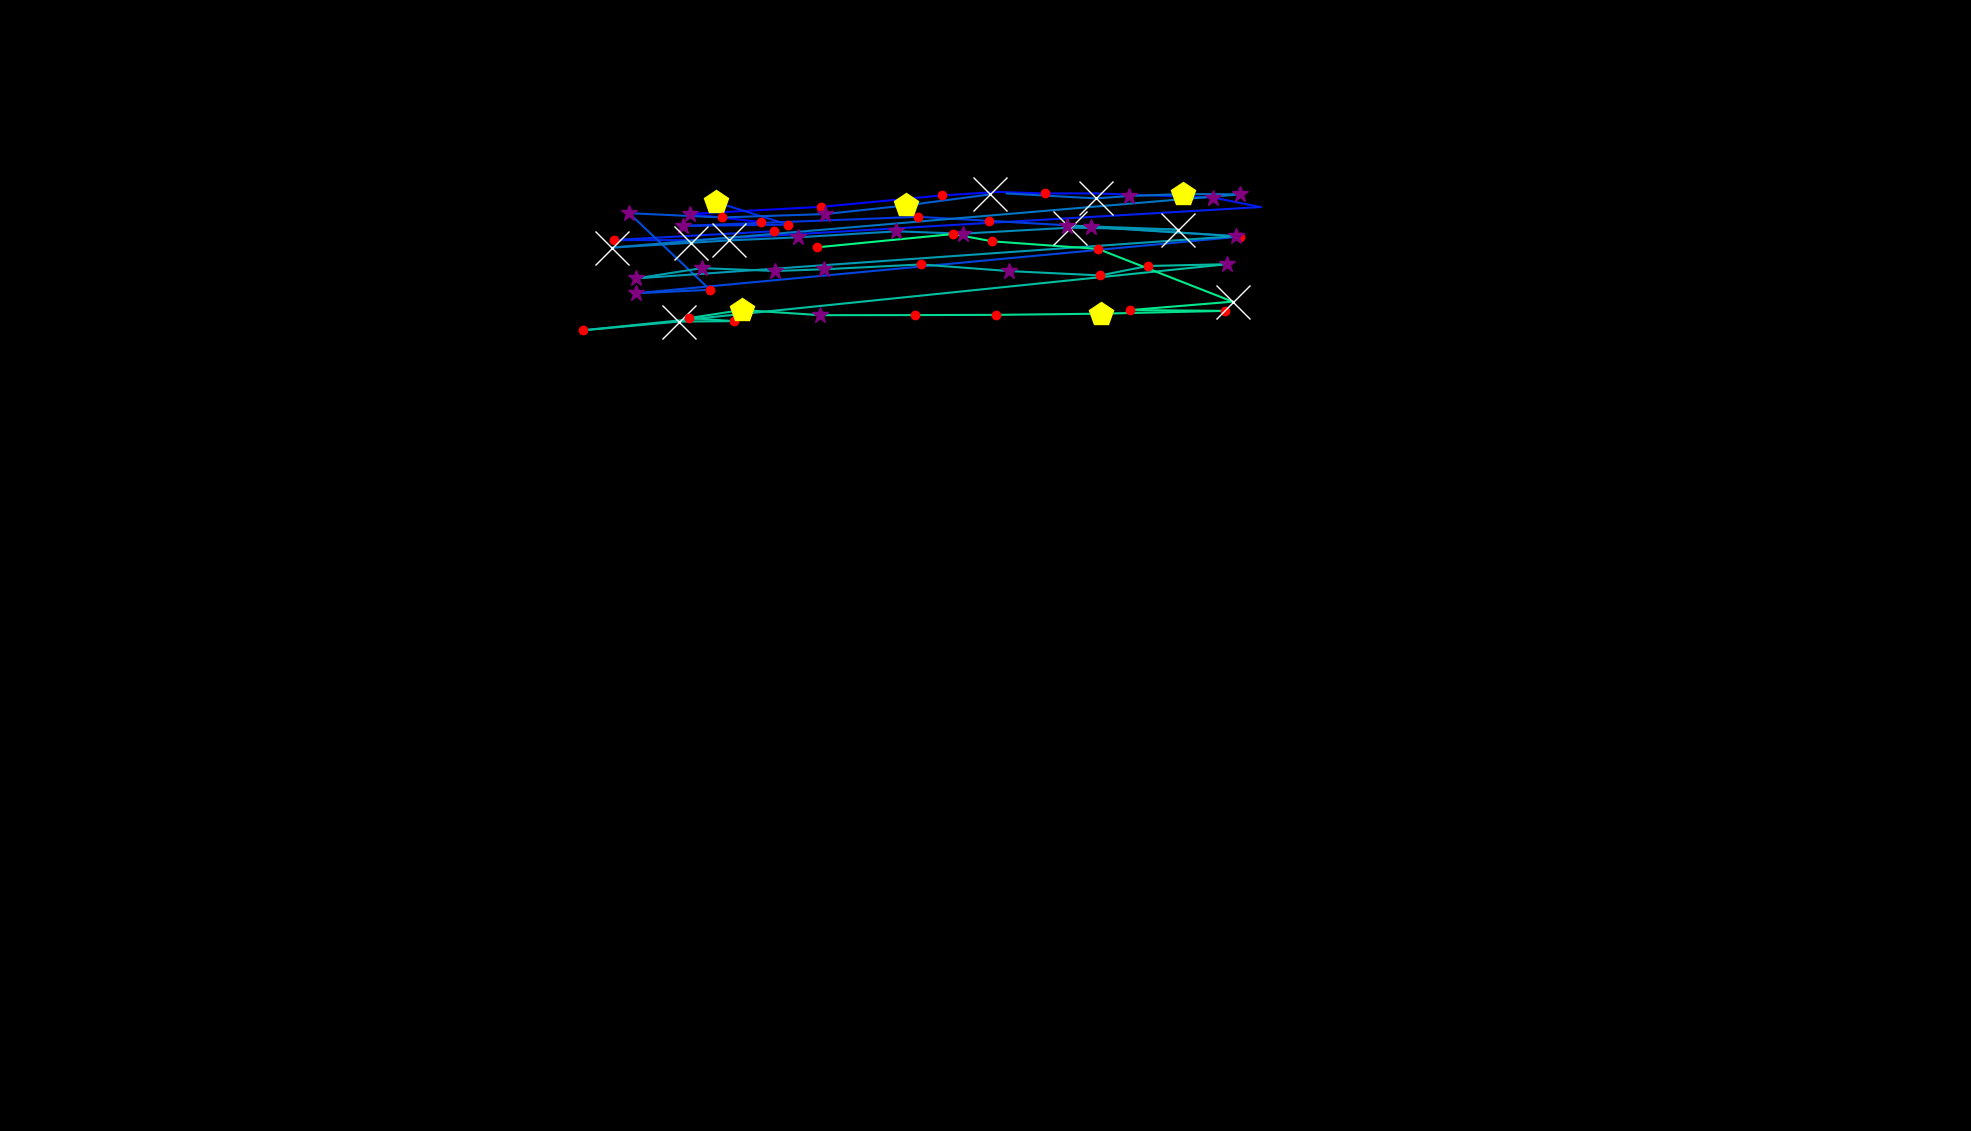

Data behind this chart, as committed beside it:
, fixation_id, timestamp, avg_gaze_x, avg_gaze_y, duration
0, 1.0, 481.9, 988.3, 1180, 132.5
1, 2.0, 638.6, 896, 1191, 313.3
2, 3.0, 1024, 1067, 1200, 144.6
3, 4.0, 1205, 1223, 1215, 228.9
4, 5.0, 1578, 1296, 1220, 12.05
5, 6.0, 1711, 1357, 1218, 132.5
6, 7.0, 1868, 1423, 1218, 24.1
7, 8.0, 2374, 1576, 1212, 349.4
8, 9.0, 2747, 1637, 1200, 108.4
9, 10.0, 2904, 898.6, 1157, 108.4
10, 11.0, 3121, 796.9, 1157, 180.7
11, 12.0, 3362, 1005, 1168, 216.9
12, 16.0, 4542, 929.6, 1206, 469.9
13, 17.0, 5036, 1023, 1177, 228.9
14, 18.0, 5289, 887.4, 1175, 277.1
15, 19.0, 5615, 1193, 1187, 228.9
16, 20.0, 5892, 1284, 1182, 120.5
17, 21.0, 6097, 1417, 1174, 313.3
18, 22.0, 6494, 1610, 1162, 156.6
19, 23.0, 6759, 825.5, 1088, 253
20, 24.0, 7061, 922.2, 1092, 192.8
21, 25.0, 7289, 817.1, 1192, 385.6
22, 26.0, 7699, 937.4, 1186, 228.9
23, 27.0, 7976, 1071, 1191, 289.2
24, 28.0, 8326, 1177, 1202, 481.9
25, 29.0, 9290, 1286, 1216, 638.6
26, 31.0, 10651, 1308, 1218, 84.34
27, 32.0, 10759, 1423, 1211, 927.7
28, 33.0, 11808, 1466, 1214, 349.4
29, 34.0, 12181, 1537, 1217, 481.9
30, 35.0, 12784, 1610, 1216, 277.1
31, 36.0, 13157, 794.8, 1147, 650.6
32, 37.0, 14049, 897.1, 1154, 915.7
33, 38.0, 14989, 947.3, 1157, 722.9
34, 39.0, 15736, 1036, 1161, 313.3
35, 40.0, 16109, 1164, 1168, 265.1
36, 41.0, 16398, 1250, 1165, 325.3
37, 42.0, 16820, 1390, 1173, 566.3
38, 43.0, 17410, 1529, 1171, 783.2
39, 44.0, 18242, 1386, 1176, 325.3
40, 45.0, 18651, 1605, 1162, 325.3
41, 46.0, 19061, 825.7, 1107, 337.4
42, 47.0, 19459, 911.5, 1121, 325.3
43, 48.0, 19808, 1007, 1117, 289.2
44, 49.0, 20121, 1071, 1119, 265.1
45, 50.0, 20410, 1196, 1125, 192.8
46, 51.0, 20639, 1311, 1117, 289.2
47, 52.0, 20953, 1429, 1111, 228.9
48, 53.0, 21206, 1491, 1123, 144.6
49, 54.0, 21386, 1593, 1126, 277.1
50, 55.0, 21748, 757.3, 1040, 192.8
51, 56.0, 21965, 881.8, 1051, 590.4
52, 57.0, 22579, 953.8, 1052, 156.6
53, 58.0, 22760, 894.8, 1056, 216.9
54, 59.0, 23001, 963.7, 1066, 530.1
55, 60.0, 23555, 1065, 1060, 277.1
56, 61.0, 23905, 1189, 1060, 156.6
57, 62.0, 24085, 1294, 1060, 228.9
58, 63.0, 24350, 1430, 1061, 433.8
59, 64.0, 24808, 1590, 1065, 132.5
... 6 more rows
